Photos from the image-classification dataset "data" in the GitHub repository rishireddy1122/waste-classification. Its 6 classes are: cardboard, glass, litter, metal, paper, plastic.

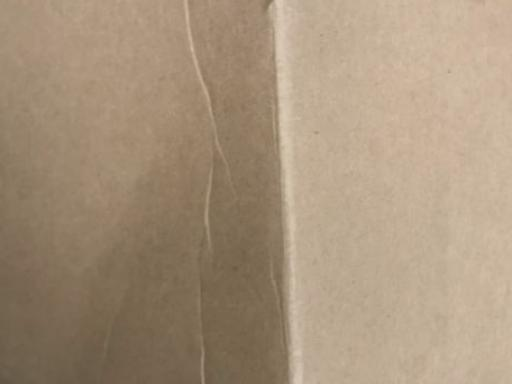
Label: cardboard

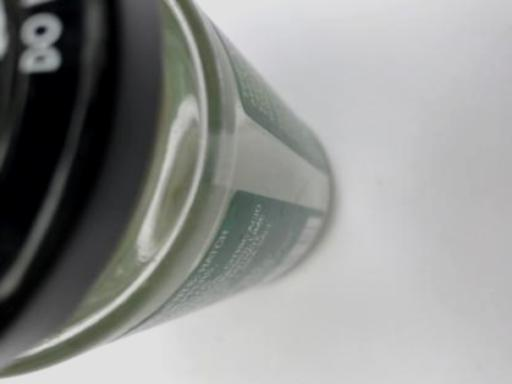
Label: glass

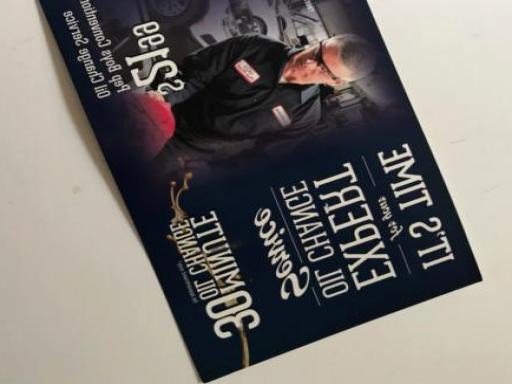
Label: paper

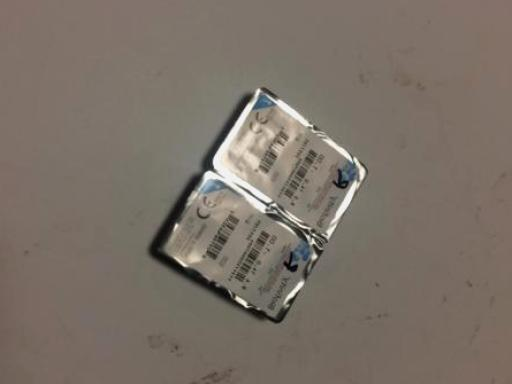
Label: litter

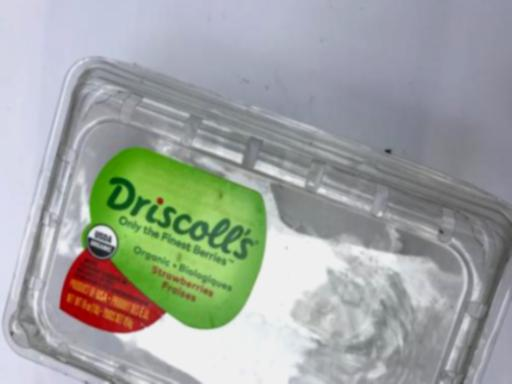
Label: plastic

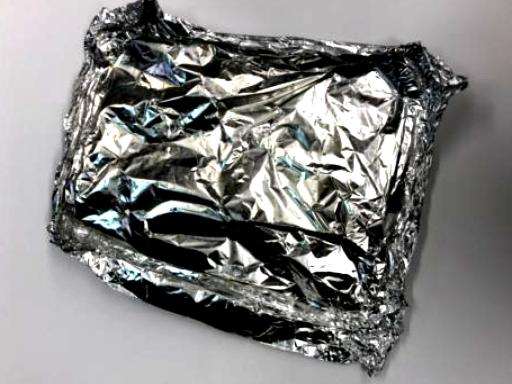
Label: metal
